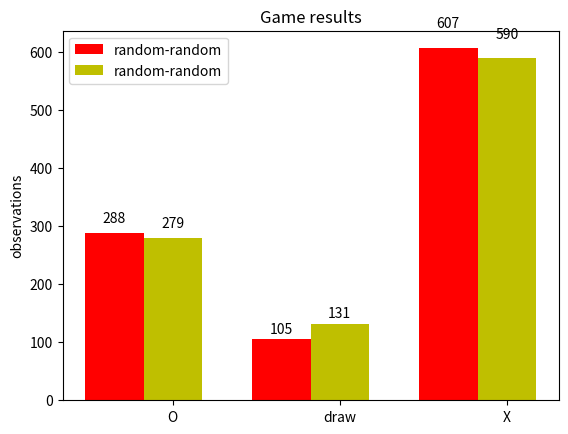
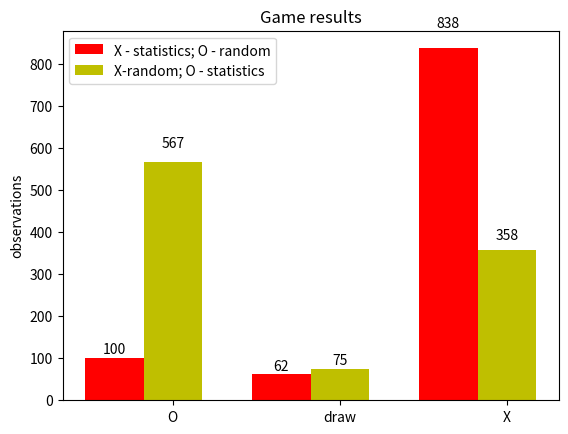
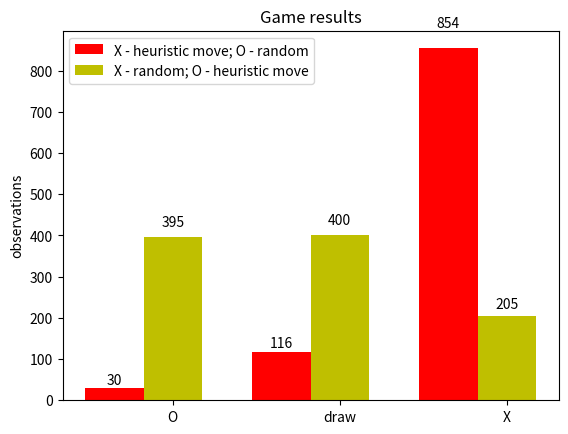
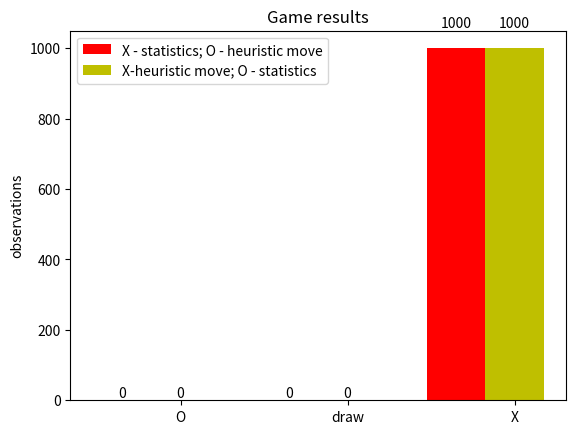

Python code for these plots, in order:
import numpy as np
import operator
import matplotlib.pyplot as plt


def move_still_possible(S):
    return not (S[S==0].size == 0)

#Random move, move function returns new game state
def move_at_random(S, p):
    xs, ys = np.where(S==0)

    i = np.random.permutation(np.arange(xs.size))[0]

    S[xs[i], ys[i]] = p

    return S

# Function that counts the amount of winning combinations

def winning_move_cnt(S, p):
    cnt= np.sum(np.sum(S, axis=0) * p == 3) + \
         np.sum(np.sum(S, axis=1) * p == 3) + \
         int((np.sum(np.diag(S)) * p) == 3) +\
         int((np.sum(np.diag(np.rot90(S))) * p) == 3)
    return cnt
# relate numbers (1, -1, 0) to symbols ('x', 'o', ' ')
symbols = {1:'x', -1:'o', 0:' '}


# print game state matrix using symbols
def print_game_state(S):
    B = np.copy(S).astype(object)
    for n in [-1, 0, 1]:
        B[B==n] = symbols[n]
    print (B)

#main function to play game n-times, where X uses move1 and O - move2
def playGame(move1, move2, n=1):
    # initialize 3x3 tic tac toe board
    #game_res = dict.fromkeys(['-1','0','1'],list()) #--this produces a weird dublication bug =(
    game_res = {-1:[],0:[],1:[]}
    for i in range(n):

        gameState = np.zeros((3,3), dtype=int)
        # initialize player number, move counter
        player = 1
        mvcntr = 1

        # initialize flag that indicates win
        noWinnerYet = True
        while move_still_possible(gameState) and noWinnerYet:
            # Make move depending on game config
            gameState = move1(gameState, player) if player == 1 else move2(gameState, player)

            # evaluate game state
            if winning_move_cnt(gameState, player):
                game_res[player].append(gameState) #= gameState
                noWinnerYet = False

            # switch player and increase move counter
            player *= -1
            mvcntr +=  1
        if noWinnerYet:
             game_res[0].append(gameState)
    return game_res

#For statistical approach, game is played multiple of times
# and analizaed for the points with the highest win impact

def analyzeGame(n=1):
    points = [(x, y) for x in range(3) for y in range(3)]
    point_cnt = dict.fromkeys(points, 0)
    results = playGame(move_at_random,move_at_random, n)
    print([len(results[i]) for i in [-1, 0, 1]])
    win_cnt = len(results[-1]) + len(results[1])
    for k,v in results.items():
        if k != '0':
            for field in v:
                a = np.where(field==k)
                for i in range(len(a[0])):
                    point_cnt[(a[0][i], a[1][i])] +=1/win_cnt
    return point_cnt

#Move based on statistical analysis, task 2.1

def adjustedMove(S, p):
    for key, value in MOVE_RATE:
        #print("%s wins with prob %s" % (key, value))
        if S[key] == 0:
            S[key] = p
            return S

# Heuristic move implementation, based on the quality function, that encounters the amount of
# possible winning positions, task 2.2

def heuristicMove(S, p):

    #utility function, estimates the amount of possible winning game states
    def calculateWinStates(tmpS,p ):
        Sp1 = tmpS.copy()
        Sp2 = tmpS.copy()
        Sp1[Sp1==0]=p
        Sp2[Sp2 == 0] = -1*p
        return winning_move_cnt(Sp1,p) - winning_move_cnt(Sp2,-1*p)

    x,y = np.where(S==0)
    point_odds = -10000
    # iterative estimation of empty fields
    for point in [(x[i],y[i]) for i in range(len(x))]:
        #trigger to check if rival can win in next step
        tmp = S.copy()
        tmp[point] = -1*p
        if winning_move_cnt(tmp, -1*p):
            S[point] = p
            return S

        tmp = S.copy()
        tmp[point] = p
        if calculateWinStates(tmp,p) > point_odds:
            bestPoint = point
    S[bestPoint] = p
    return S

# function to build pair-wise barcharts in order to see the initial move impact

def plotPairs(res1,res2, name1, name2):

    N = 3
    a1 = [len(res1[i]) for i in [-1,0,1]]
    a2 = [len(res2[i]) for i in [-1,0,1]]
    ind = np.arange(N)  # the x locations for the groups
    width = 0.35  # the width of the bars

    fig, ax = plt.subplots()
    rects1 = ax.bar(ind, a1, width, color='r')
    rects2 = ax.bar(ind + width, a2, width, color='y')

    # add some text for labels, title and axes ticks
    ax.set_ylabel('observations')
    ax.set_title('Game results')
    ax.set_xticks(ind + width)
    ax.set_xticklabels(('O', 'draw', 'X'))
    ax.legend((rects1[0], rects2[0]), (name1, name2), loc=2)

    def autolabel(rects):
        # attach some text labels
        for rect in rects:
            height = rect.get_height()
            ax.text(rect.get_x() + rect.get_width() / 2., 1.05 * height,
                    '%d' % int(height),
                    ha='center', va='bottom')
    autolabel(rects1)
    autolabel(rects2)
    plt.show()

if __name__ == '__main__':
    #couple of steps to build a coefs for statistical move
    test = analyzeGame(1000)
    MOVE_RATE = sorted(test.items(), key=operator.itemgetter(1),reverse = True)

    #different result calculation for further visualization
    res1 = playGame(move_at_random, move_at_random, 1000)
    res11 = playGame(move_at_random, move_at_random, 1000)
    res2 = playGame(adjustedMove, move_at_random, 1000)
    res21 = playGame(move_at_random, adjustedMove,  1000)
    res3 = playGame(heuristicMove, move_at_random, 1000)
    res31 = playGame(move_at_random, heuristicMove,  1000)
    res4 = playGame(adjustedMove, heuristicMove, 1000)
    res41 = playGame(heuristicMove,  adjustedMove, 1000)

    #calls of vis function to get the plots
    plotPairs(res1,res11,  'random-random','random-random')
    plotPairs(res2,res21, 'X - statistics; O - random', 'X-random; O - statistics')
    plotPairs(res3,res31, 'X - heuristic move; O - random', 'X - random; O - heuristic move')
    plotPairs(res4,res41, 'X - statistics; O - heuristic move', 'X-heuristic move; O - statistics')
